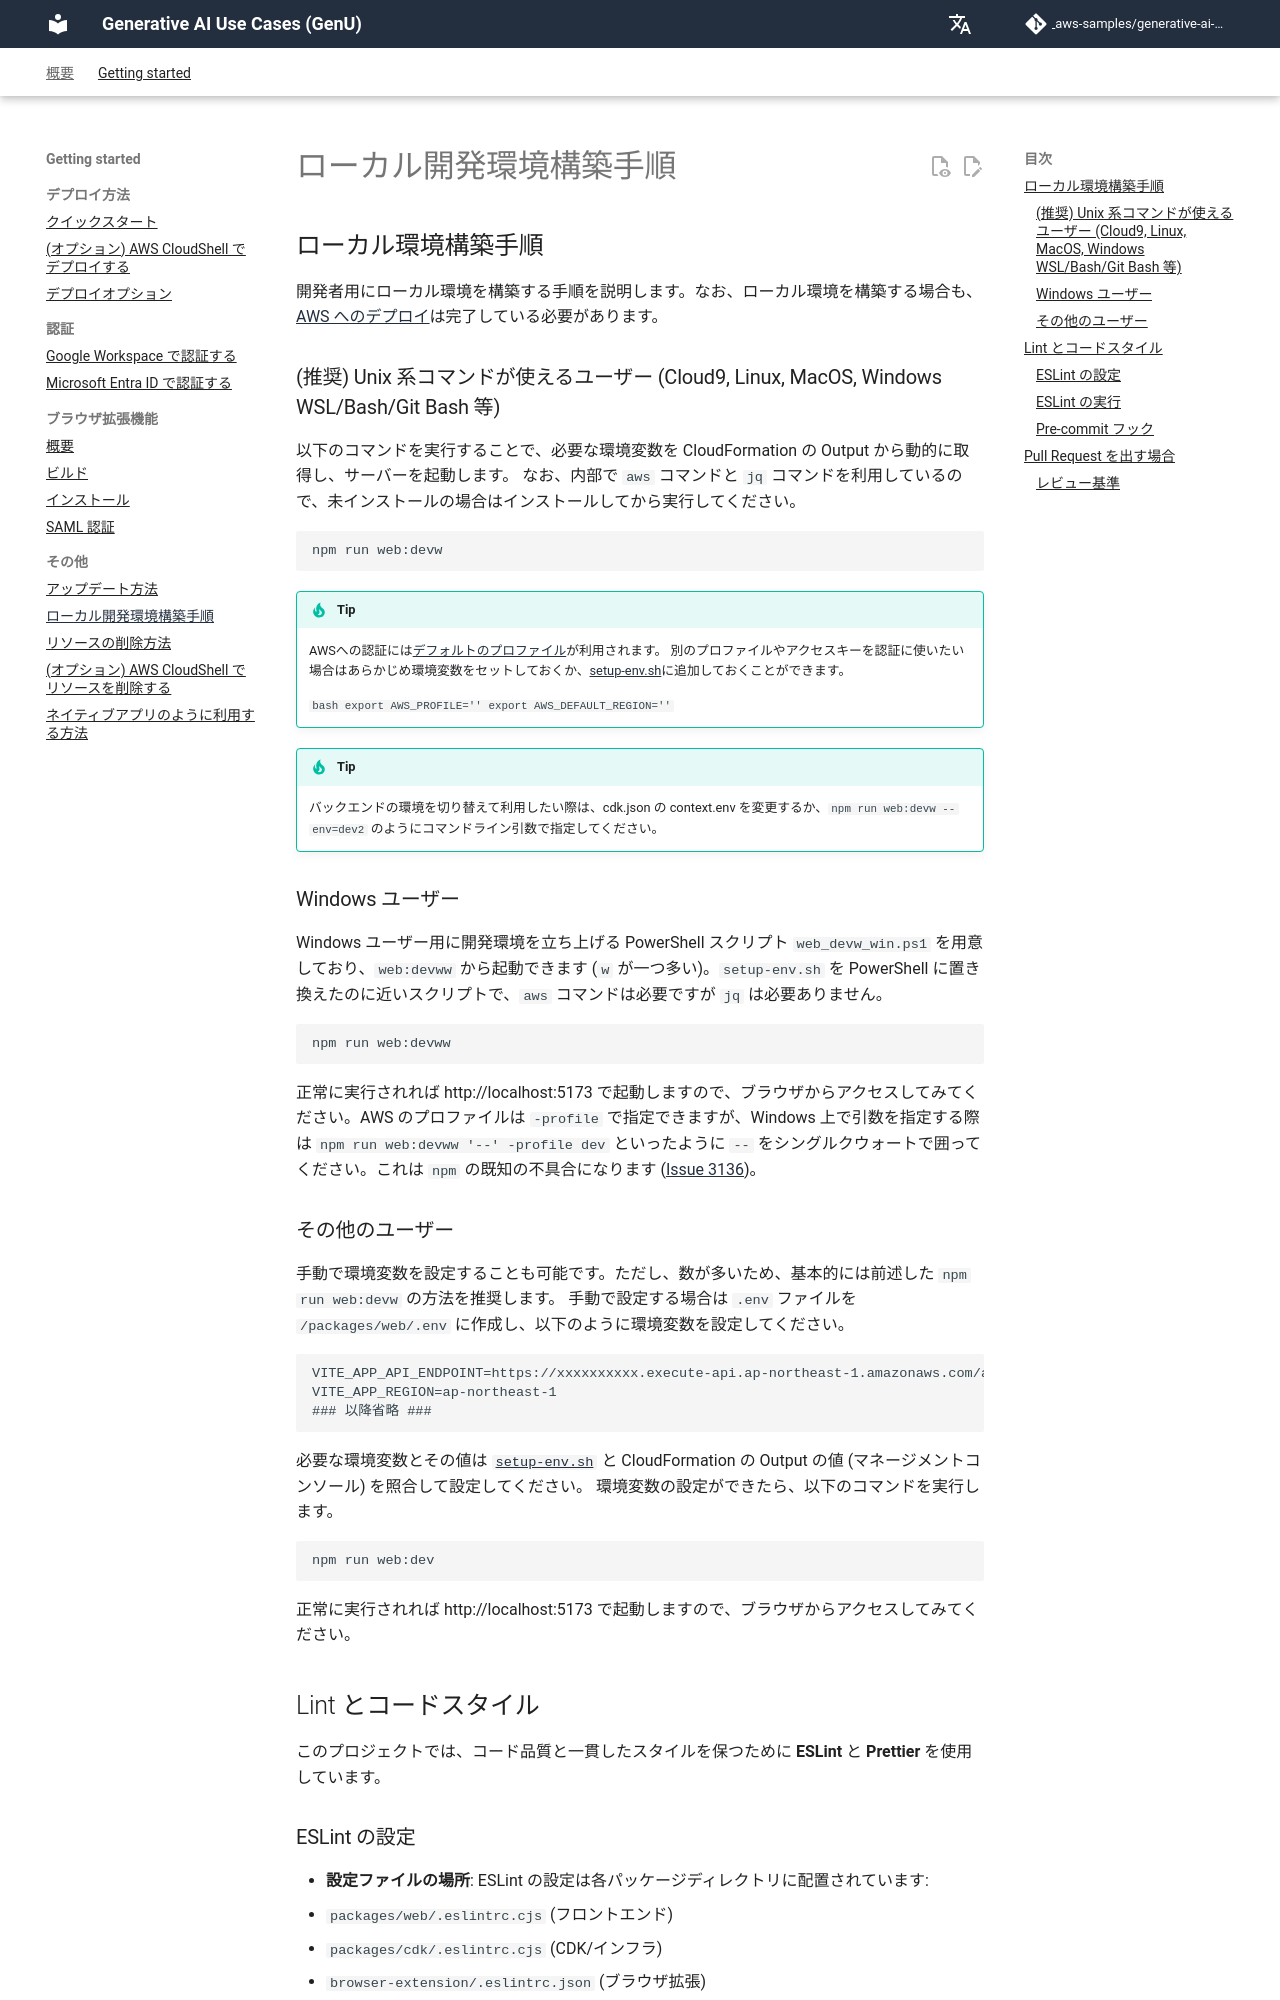

repository: icoxfog417/generative-ai-use-cases-jp · page: ja/DEVELOPMENT.html · generator: mkdocs

## ローカル環境構築手順

開発者用にローカル環境を構築する手順を説明します。なお、ローカル環境を構築する場合も、[AWS へのデプロイ](/README.md#デプロイ)は完了している必要があります。

### (推奨) Unix 系コマンドが使えるユーザー (Cloud9, Linux, MacOS, Windows WSL/Bash/Git Bash 等)

以下のコマンドを実行することで、必要な環境変数を CloudFormation の Output から動的に取得し、サーバーを起動します。
なお、内部で `aws` コマンドと `jq` コマンドを利用しているので、未インストールの場合はインストールしてから実行してください。

```bash
npm run web:devw
```

> [!TIP]
> AWSへの認証には[デフォルトのプロファイル](https://docs.aws.amazon.com/ja_jp/cli/latest/userguide/cli-configure-files.html#cli-configure-files-using-profiles)が利用されます。
> 別のプロファイルやアクセスキーを認証に使いたい場合はあらかじめ環境変数をセットしておくか、[setup-env.sh](/setup-env.sh)に追加しておくことができます。
>
> ```bash
> export AWS_PROFILE=''
> export AWS_DEFAULT_REGION=''
> ```

> [!TIP]
> バックエンドの環境を切り替えて利用したい際は、cdk.json の context.env を変更するか、`npm run web:devw --env=dev2` のようにコマンドライン引数で指定してください。

### Windows ユーザー

Windows ユーザー用に開発環境を立ち上げる PowerShell スクリプト `web_devw_win.ps1` を用意しており、`web:devww` から起動できます (`w` が一つ多い)。`setup-env.sh` を PowerShell に置き換えたのに近いスクリプトで、`aws` コマンドは必要ですが `jq` は必要ありません。

```bash
npm run web:devww
```

正常に実行されれば http://localhost:5173 で起動しますので、ブラウザからアクセスしてみてください。AWS のプロファイルは `-profile` で指定できますが、Windows 上で引数を指定する際は `npm run web:devww '--' -profile dev` といったように `--` をシングルクウォートで囲ってください。これは `npm` の既知の不具合になります ([Issue 3136](https://github.com/npm/cli/issues/3136#issuecomment-2632044780))。
